Run: headless pygame with SDL's dummy video driver; simulated clock (each Clock.tick advances the game by its frame time, no real sleeping); random seed 0; keys injected as events and as key.get_pressed() state; no mouse input.
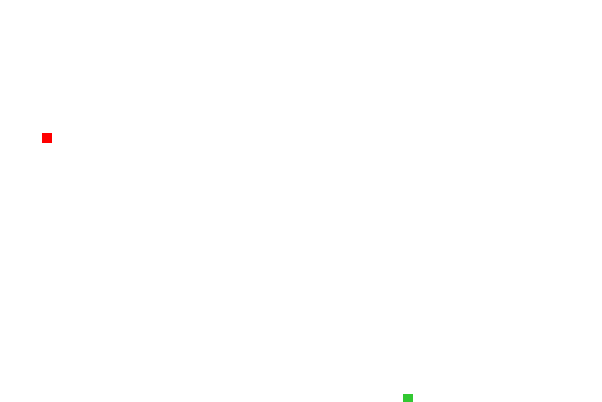
Frame 1 of 4 · flips 1–60 · no input
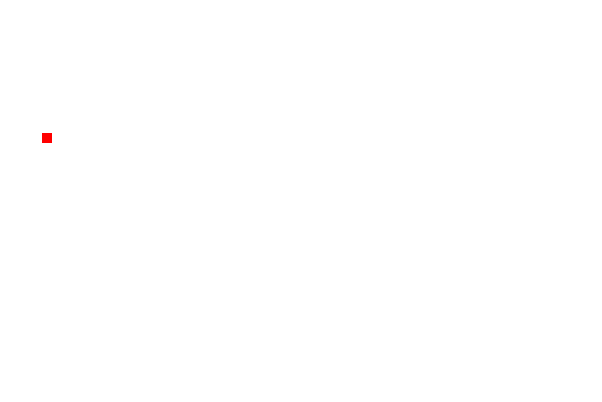
Frame 2 of 4 · flips 61–180 · tapped SPACE, RETURN · held RIGHT (→), D
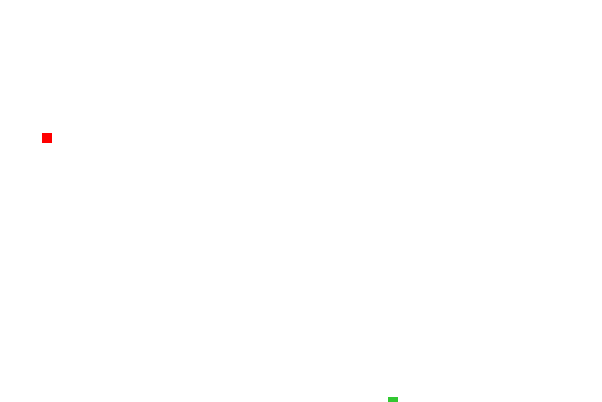
Frame 3 of 4 · flips 181–300 · held DOWN (↓), S
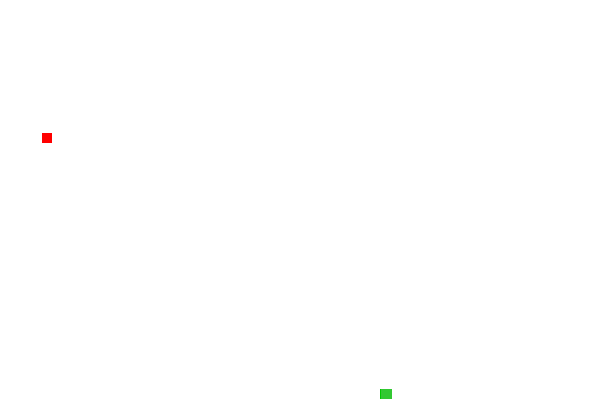
Frame 4 of 4 · flips 301–420 · held LEFT (←), A, UP (↑), W

The pygame program that drew these frames:

import pygame
from random import randint


class SnakeGame:
    def __init__(self, width=600, height=400, gui=False):
        self.score = 0
        self.done = False
        self.board = {'width': width, 'height': height}
        self.snake_head_color = (0, 200, 0)
        self.snake_body_color = (50, 200, 50)
        self.food_color = (255, 0, 0)
        self.gui = gui

    def start(self):
        self.snake_init()
        self.generate_food()
        if self.gui:
            self.render_init()
        return self.generate_observations()

    def snake_init(self):
        x = randint(5, self.board['width'] - 5)
        y = randint(5, self.board['height'] - 5)
        self.snake = []
        vertical = randint(0, 1) == 0
        for i in range(3):
            point = [x + i, y] if vertical else [x, y + i]
            self.snake.insert(0, point)

    def generate_food(self):
        food = []
        while food == []:
            food = [randint(1, self.board["width"]), randint(1, self.board["height"])]
            if food in self.snake:
                food = []
        self.food = food

    def render_init(self):
        pygame.init()
        pygame.display.set_caption("Snake")
        self.dis = pygame.display.set_mode((self.board["width"] + 2, self.board["height"] + 2))
        self.render()

    def render(self):
        self.dis.fill((255, 255, 255))
        # self.win.addch(self.food[0], self.food[1], '🍎')
        pygame.draw.rect(self.dis, self.food_color, [self.food[0], self.food[1], 10, 10])
        for i, point in enumerate(self.snake):
            if i == 0:
                pygame.draw.rect(self.dis, self.snake_head_color, [point[0], point[1], 10, 10])
            else:
                pygame.draw.rect(self.dis, self.snake_body_color, [point[0], point[1], 10, 10])
        pygame.display.update()

    def step(self, key):
        # 0 - UP
        # 1 - RIGHT
        # 2 - DOWN
        # 3 - LEFT
        # if self.done == True:
        #     self.end_game()
        self.create_new_point(key)
        if self.food_eaten():
            self.score += 1
            self.generate_food()
        else:
            self.remove_last_point()
        # self.check_collisions()
        if self.gui:
            self.render()
            pygame.time.Clock().tick(30)
        return self.generate_observations()

    def create_new_point(self, key):
        new_point = [self.snake[0][0], self.snake[0][1]]
        if key == 0:
            new_point[0] -= 1
        elif key == 1:
            new_point[1] += 1
        elif key == 2:
            new_point[0] += 1
        elif key == 3:
            new_point[1] -= 1
        self.snake.insert(0, new_point)

    def remove_last_point(self):
        self.snake.pop()

    def food_eaten(self):
        return self.snake[0] == self.food

    def check_collisions(self):
        if (self.snake[0][0] == 0 or
                self.snake[0][0] == self.board["width"] + 1 or
                self.snake[0][1] == 0 or
                self.snake[0][1] == self.board["height"] + 1 or
                self.snake[0] in self.snake[1:-1]):
            self.done = True

    def generate_observations(self):
        return self.done, self.score, self.snake, self.food

    def render_destroy(self):
        pygame.quit()

    def end_game(self):
        if self.gui:
            self.render_destroy()
        raise Exception("Game over")


if __name__ == "__main__":
    game = SnakeGame(gui=True)
    game.start()
    while not game.done:
        game.step(randint(0, 3))
